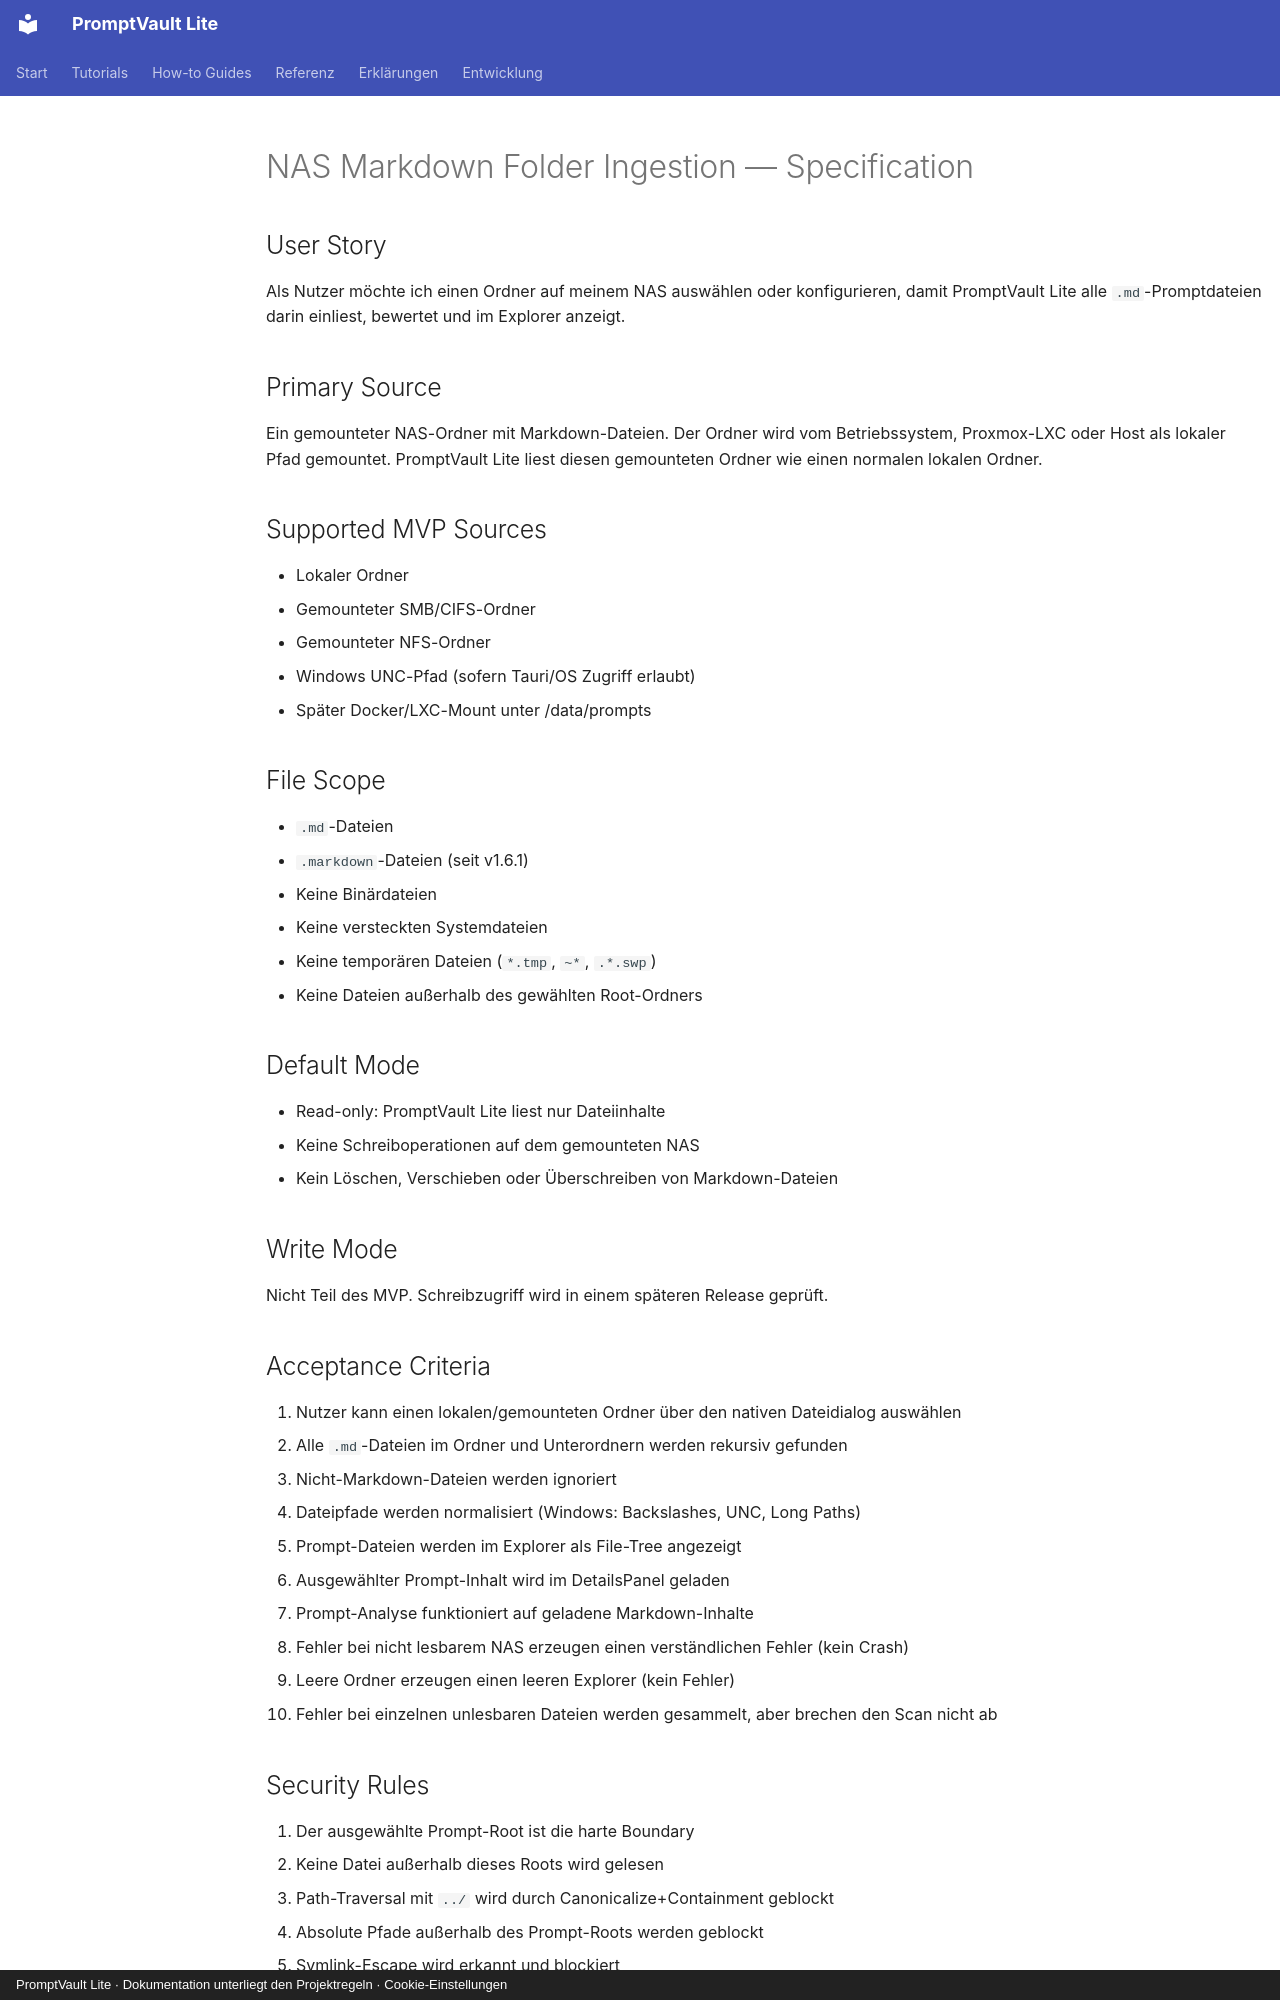

repository: Mueller-Systems-Lab/promptvault-lite · page: NAS_PROMPT_FOLDER/index.html · generator: mkdocs · copyright: PromptVault Lite · Dokumentation unterliegt den Projektregeln · Cookie-Einstellungen

# NAS Markdown Folder Ingestion — Specification

## User Story

Als Nutzer möchte ich einen Ordner auf meinem NAS auswählen oder konfigurieren,
damit PromptVault Lite alle `.md`-Promptdateien darin einliest, bewertet und im Explorer anzeigt.

## Primary Source

Ein gemounteter NAS-Ordner mit Markdown-Dateien. Der Ordner wird vom Betriebssystem,
Proxmox-LXC oder Host als lokaler Pfad gemountet. PromptVault Lite liest diesen
gemounteten Ordner wie einen normalen lokalen Ordner.

## Supported MVP Sources

- Lokaler Ordner
- Gemounteter SMB/CIFS-Ordner
- Gemounteter NFS-Ordner
- Windows UNC-Pfad (sofern Tauri/OS Zugriff erlaubt)
- Später Docker/LXC-Mount unter /data/prompts

## File Scope

- `.md`-Dateien
- `.markdown`-Dateien (seit v1.6.1)
- Keine Binärdateien
- Keine versteckten Systemdateien
- Keine temporären Dateien (`*.tmp`, `~*`, `.*.swp`)
- Keine Dateien außerhalb des gewählten Root-Ordners

## Default Mode

- Read-only: PromptVault Lite liest nur Dateiinhalte
- Keine Schreiboperationen auf dem gemounteten NAS
- Kein Löschen, Verschieben oder Überschreiben von Markdown-Dateien

## Write Mode

Nicht Teil des MVP. Schreibzugriff wird in einem späteren Release geprüft.

## Acceptance Criteria

1. Nutzer kann einen lokalen/gemounteten Ordner über den nativen Dateidialog auswählen
2. Alle `.md`-Dateien im Ordner und Unterordnern werden rekursiv gefunden
3. Nicht-Markdown-Dateien werden ignoriert
4. Dateipfade werden normalisiert (Windows: Backslashes, UNC, Long Paths)
5. Prompt-Dateien werden im Explorer als File-Tree angezeigt
6. Ausgewählter Prompt-Inhalt wird im DetailsPanel geladen
7. Prompt-Analyse funktioniert auf geladene Markdown-Inhalte
8. Fehler bei nicht lesbarem NAS erzeugen einen verständlichen Fehler (kein Crash)
9. Leere Ordner erzeugen einen leeren Explorer (kein Fehler)
10. Fehler bei einzelnen unlesbaren Dateien werden gesammelt, aber brechen den Scan nicht ab
